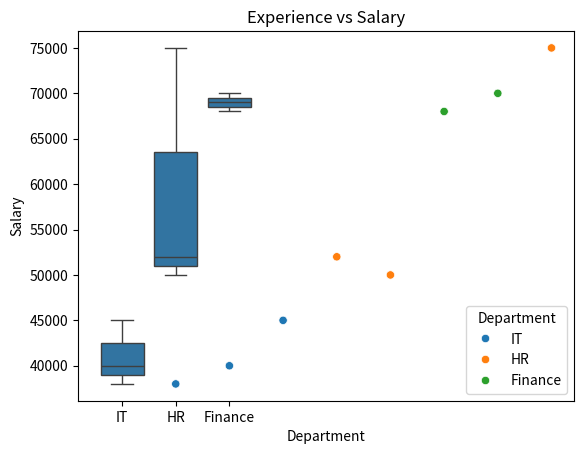

Source code (Python):
import pandas as pd
import matplotlib.pyplot as plt
import seaborn as sns

# Sample data
data = {
    "Employee": ["A","B","C","D","E","F","G","H"],
    "Department": ["IT","HR","IT","Finance","HR","Finance","IT","HR"],
    "Experience": [2,5,3,7,4,6,1,8],
    "Salary": [40000,50000,45000,70000,52000,68000,38000,75000]
}

df = pd.DataFrame(data)

# Boxplot - Salary by Department
sns.boxplot(x="Department", y="Salary", data=df)
plt.title("Salary Distribution by Department")
plt.show()

# Scatter plot - Experience vs Salary
sns.scatterplot(x="Experience", y="Salary", hue="Department", data=df)
plt.title("Experience vs Salary")
plt.show()